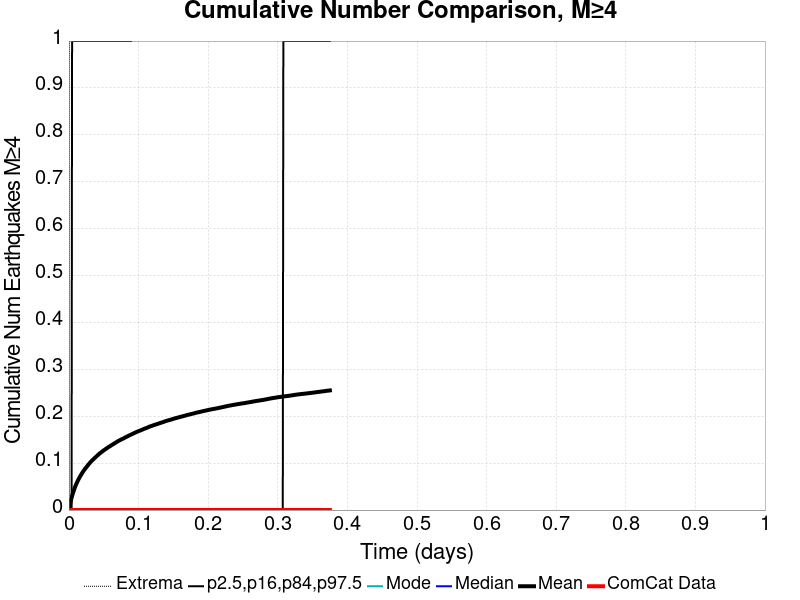

Data behind this chart, as committed beside it:
Time (days), ComCat Data, Simulation Mean, Simulation Median, Simulation Mode, Simulation Minimum, Simulation Maximum, 2.5 %-ile, 16 %-ile, 84 %-ile, 97.5 %-ile
0.0, 0.0, 0.0, 0.0, 0.0, 0.0, 0.0, 0.0, 0.0, 0.0, 0.0
7.513557E-4, 0.0, 0.00598, 0.0, 0.0, 0.0, 2.0, 0.0, 0.0, 0.0, 0.0
0.001503, 0.0, 0.01165, 0.0, 0.0, 0.0, 2.0, 0.0, 0.0, 0.0, 0.0
0.002254, 0.0, 0.0166, 0.0, 0.0, 0.0, 4.0, 0.0, 0.0, 0.0, 0.0
0.003005, 0.0, 0.02169, 0.0, 0.0, 0.0, 5.0, 0.0, 0.0, 0.0, 0.0
0.003757, 0.0, 0.02599, 0.0, 0.0, 0.0, 6.0, 0.0, 0.0, 0.0, 0.0
0.004508, 0.0, 0.02986, 0.0, 0.0, 0.0, 7.0, 0.0, 0.0, 0.0, 1.0
0.005259, 0.0, 0.03367, 0.0, 0.0, 0.0, 8.0, 0.0, 0.0, 0.0, 1.0
0.006011, 0.0, 0.03735, 0.0, 0.0, 0.0, 8.0, 0.0, 0.0, 0.0, 1.0
0.006762, 0.0, 0.04049, 0.0, 0.0, 0.0, 8.0, 0.0, 0.0, 0.0, 1.0
0.007514, 0.0, 0.04397, 0.0, 0.0, 0.0, 8.0, 0.0, 0.0, 0.0, 1.0
0.008265, 0.0, 0.04719, 0.0, 0.0, 0.0, 8.0, 0.0, 0.0, 0.0, 1.0
0.009016, 0.0, 0.04995, 0.0, 0.0, 0.0, 8.0, 0.0, 0.0, 0.0, 1.0
0.009768, 0.0, 0.05279, 0.0, 0.0, 0.0, 8.0, 0.0, 0.0, 0.0, 1.0
0.01052, 0.0, 0.05529, 0.0, 0.0, 0.0, 8.0, 0.0, 0.0, 0.0, 1.0
0.01127, 0.0, 0.05782, 0.0, 0.0, 0.0, 8.0, 0.0, 0.0, 0.0, 1.0
0.01202, 0.0, 0.06015, 0.0, 0.0, 0.0, 8.0, 0.0, 0.0, 0.0, 1.0
0.01277, 0.0, 0.06249, 0.0, 0.0, 0.0, 8.0, 0.0, 0.0, 0.0, 1.0
0.01352, 0.0, 0.06482, 0.0, 0.0, 0.0, 8.0, 0.0, 0.0, 0.0, 1.0
0.01428, 0.0, 0.06692, 0.0, 0.0, 0.0, 8.0, 0.0, 0.0, 0.0, 1.0
0.01503, 0.0, 0.06895, 0.0, 0.0, 0.0, 8.0, 0.0, 0.0, 0.0, 1.0
0.01578, 0.0, 0.07099, 0.0, 0.0, 0.0, 8.0, 0.0, 0.0, 0.0, 1.0
0.01653, 0.0, 0.07294, 0.0, 0.0, 0.0, 9.0, 0.0, 0.0, 0.0, 1.0
0.01728, 0.0, 0.07476, 0.0, 0.0, 0.0, 9.0, 0.0, 0.0, 0.0, 1.0
0.01803, 0.0, 0.07671, 0.0, 0.0, 0.0, 10.0, 0.0, 0.0, 0.0, 1.0
0.01878, 0.0, 0.07852, 0.0, 0.0, 0.0, 10.0, 0.0, 0.0, 0.0, 1.0
0.01954, 0.0, 0.08029, 0.0, 0.0, 0.0, 10.0, 0.0, 0.0, 0.0, 1.0
0.02029, 0.0, 0.08199, 0.0, 0.0, 0.0, 10.0, 0.0, 0.0, 0.0, 1.0
0.02104, 0.0, 0.08357, 0.0, 0.0, 0.0, 12.0, 0.0, 0.0, 0.0, 1.0
0.02179, 0.0, 0.08504, 0.0, 0.0, 0.0, 12.0, 0.0, 0.0, 0.0, 1.0
0.02254, 0.0, 0.08662, 0.0, 0.0, 0.0, 13.0, 0.0, 0.0, 0.0, 1.0
0.02329, 0.0, 0.0881, 0.0, 0.0, 0.0, 14.0, 0.0, 0.0, 0.0, 1.0
0.02404, 0.0, 0.08961, 0.0, 0.0, 0.0, 14.0, 0.0, 0.0, 0.0, 1.0
0.02479, 0.0, 0.09097, 0.0, 0.0, 0.0, 15.0, 0.0, 0.0, 0.0, 1.0
0.02555, 0.0, 0.09246, 0.0, 0.0, 0.0, 16.0, 0.0, 0.0, 0.0, 1.0
0.0263, 0.0, 0.09372, 0.0, 0.0, 0.0, 16.0, 0.0, 0.0, 0.0, 1.0
0.02705, 0.0, 0.09515, 0.0, 0.0, 0.0, 16.0, 0.0, 0.0, 0.0, 1.0
0.0278, 0.0, 0.09659, 0.0, 0.0, 0.0, 16.0, 0.0, 0.0, 0.0, 1.0
0.02855, 0.0, 0.0979, 0.0, 0.0, 0.0, 16.0, 0.0, 0.0, 0.0, 1.0
0.0293, 0.0, 0.09916, 0.0, 0.0, 0.0, 16.0, 0.0, 0.0, 0.0, 1.0
0.03005, 0.0, 0.1006, 0.0, 0.0, 0.0, 16.0, 0.0, 0.0, 0.0, 1.0
0.03081, 0.0, 0.1019, 0.0, 0.0, 0.0, 16.0, 0.0, 0.0, 0.0, 1.0
0.03156, 0.0, 0.1031, 0.0, 0.0, 0.0, 17.0, 0.0, 0.0, 0.0, 1.0
0.03231, 0.0, 0.1043, 0.0, 0.0, 0.0, 17.0, 0.0, 0.0, 0.0, 1.0
0.03306, 0.0, 0.1054, 0.0, 0.0, 0.0, 18.0, 0.0, 0.0, 0.0, 1.0
0.03381, 0.0, 0.1065, 0.0, 0.0, 0.0, 18.0, 0.0, 0.0, 0.0, 1.0
0.03456, 0.0, 0.1076, 0.0, 0.0, 0.0, 18.0, 0.0, 0.0, 0.0, 1.0
0.03531, 0.0, 0.1087, 0.0, 0.0, 0.0, 18.0, 0.0, 0.0, 0.0, 1.0
0.03607, 0.0, 0.1097, 0.0, 0.0, 0.0, 18.0, 0.0, 0.0, 0.0, 1.0
0.03682, 0.0, 0.1107, 0.0, 0.0, 0.0, 19.0, 0.0, 0.0, 0.0, 1.0
0.03757, 0.0, 0.1118, 0.0, 0.0, 0.0, 19.0, 0.0, 0.0, 0.0, 1.0
0.03832, 0.0, 0.1129, 0.0, 0.0, 0.0, 19.0, 0.0, 0.0, 0.0, 1.0
0.03907, 0.0, 0.1139, 0.0, 0.0, 0.0, 19.0, 0.0, 0.0, 0.0, 1.0
0.03982, 0.0, 0.1148, 0.0, 0.0, 0.0, 19.0, 0.0, 0.0, 0.0, 1.0
0.04057, 0.0, 0.1159, 0.0, 0.0, 0.0, 19.0, 0.0, 0.0, 0.0, 1.0
0.04132, 0.0, 0.1169, 0.0, 0.0, 0.0, 19.0, 0.0, 0.0, 0.0, 1.0
0.04208, 0.0, 0.118, 0.0, 0.0, 0.0, 20.0, 0.0, 0.0, 0.0, 1.0
0.04283, 0.0, 0.119, 0.0, 0.0, 0.0, 20.0, 0.0, 0.0, 0.0, 1.0
0.04358, 0.0, 0.1199, 0.0, 0.0, 0.0, 20.0, 0.0, 0.0, 0.0, 1.0
0.04433, 0.0, 0.1208, 0.0, 0.0, 0.0, 20.0, 0.0, 0.0, 0.0, 1.0
... 440 more rows
